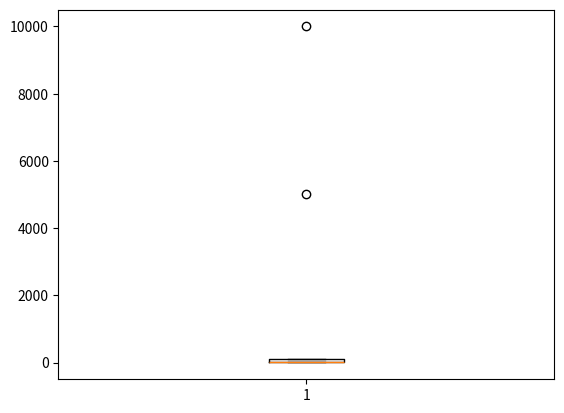

This chart was generated by the following Python code:
#이상치 처리
# 1.0 처리
# 2 nan 처리 후 보간
# 3.4.5.... 알아서 해

import numpy as np 
aaa = np.array([1,2,3,4,5,6,7,90,100,5000,10000])

def outliers(data_out):
    quartile_1, q2, quartile_3 = np.percentile(data_out,[25, 50, 75])
    print("1시분위 : ", quartile_1)
    print("q2 :", q2)
    print("3사분위 :",quartile_3)
    iqr = quartile_3 - quartile_1
    lower_bound = quartile_1- (iqr *1.5)
    upper_bound = quartile_1- (iqr *1.5)
    return np.where((data_out>upper_bound)|(data_out<lower_bound))

outlier_loc = outliers(aaa)
print("이상치의 위치:", outlier_loc)


import matplotlib.pyplot as plt
plt.boxplot(aaa)
plt.show()
